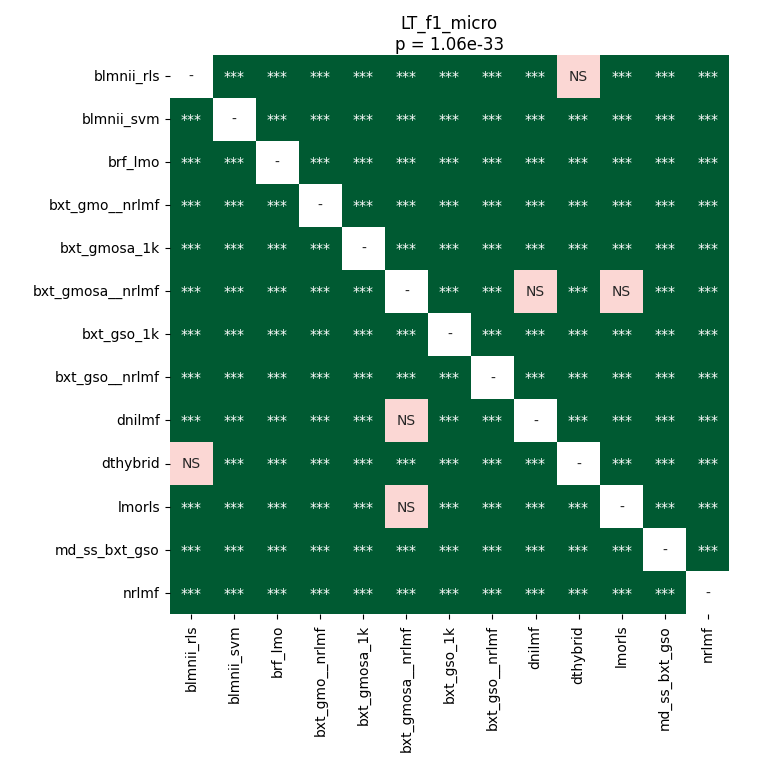

The file beside this chart, header and first rows:
	blmnii_rls	blmnii_svm	brf_lmo	bxt_gmo__nrlmf	bxt_gmosa_1k	bxt_gmosa__nrlmf	bxt_gso_1k	bxt_gso__nrlmf	dnilmf	dthybrid	lmorls	md_ss_bxt_gso	nrlmf
blmnii_rls	1.0	3.4005301339285715e-05	3.4005301339285715e-05	3.4005301339285715e-05	3.4005301339285715e-05	3.4005301339285715e-05	3.4005301339285715e-05	3.4005301339285715e-05	3.4005301339285715e-05	1.0	3.4005301339285715e-05	3.4005301339285715e-05	0.0005525
blmnii_svm	3.4005301339285715e-05	1.0	3.4005301339285715e-05	3.4005301339285715e-05	3.4005301339285715e-05	3.4005301339285715e-05	3.4005301339285715e-05	3.4005301339285715e-05	3.4005301339285715e-05	3.4005301339285715e-05	3.4005301339285715e-05	3.4005301339285715e-05	3.4005301339285715e-05
brf_lmo	3.4005301339285715e-05	3.4005301339285715e-05	1.0	3.4005301339285715e-05	3.4005301339285715e-05	3.4005301339285715e-05	3.4005301339285715e-05	3.4005301339285715e-05	3.4005301339285715e-05	3.4005301339285715e-05	3.4005301339285715e-05	3.4005301339285715e-05	3.4005301339285715e-05
bxt_gmo__nrlmf	3.4005301339285715e-05	3.4005301339285715e-05	3.4005301339285715e-05	1.0	3.4005301339285715e-05	3.4005301339285715e-05	3.4005301339285715e-05	3.4005301339285715e-05	3.4005301339285715e-05	3.4005301339285715e-05	3.4005301339285715e-05	3.4005301339285715e-05	3.4005301339285715e-05
bxt_gmosa_1k	3.4005301339285715e-05	3.4005301339285715e-05	3.4005301339285715e-05	3.4005301339285715e-05	1.0	3.4005301339285715e-05	3.4005301339285715e-05	3.4005301339285715e-05	3.4005301339285715e-05	3.4005301339285715e-05	3.4005301339285715e-05	3.4005301339285715e-05	3.4005301339285715e-05
bxt_gmosa__nrlmf	3.4005301339285715e-05	3.4005301339285715e-05	3.4005301339285715e-05	3.4005301339285715e-05	3.4005301339285715e-05	1.0	0.0001653	3.4005301339285715e-05	0.535	3.4005301339285715e-05	0.1197	0.0001653	3.4005301339285715e-05
bxt_gso_1k	3.4005301339285715e-05	3.4005301339285715e-05	3.4005301339285715e-05	3.4005301339285715e-05	3.4005301339285715e-05	0.0001653	1.0	3.4005301339285715e-05	3.4005301339285715e-05	3.4005301339285715e-05	3.4005301339285715e-05	3.4005301339285715e-05	3.4005301339285715e-05
bxt_gso__nrlmf	3.4005301339285715e-05	3.4005301339285715e-05	3.4005301339285715e-05	3.4005301339285715e-05	3.4005301339285715e-05	3.4005301339285715e-05	3.4005301339285715e-05	1.0	3.4005301339285715e-05	3.4005301339285715e-05	3.4005301339285715e-05	3.4005301339285715e-05	3.4005301339285715e-05
dnilmf	3.4005301339285715e-05	3.4005301339285715e-05	3.4005301339285715e-05	3.4005301339285715e-05	3.4005301339285715e-05	0.535	3.4005301339285715e-05	3.4005301339285715e-05	1.0	3.4005301339285715e-05	0.0003261	3.4005301339285715e-05	3.4005301339285715e-05
dthybrid	1.0	3.4005301339285715e-05	3.4005301339285715e-05	3.4005301339285715e-05	3.4005301339285715e-05	3.4005301339285715e-05	3.4005301339285715e-05	3.4005301339285715e-05	3.4005301339285715e-05	1.0	3.4005301339285715e-05	3.4005301339285715e-05	0.0005525
lmorls	3.4005301339285715e-05	3.4005301339285715e-05	3.4005301339285715e-05	3.4005301339285715e-05	3.4005301339285715e-05	0.1197	3.4005301339285715e-05	3.4005301339285715e-05	0.0003261	3.4005301339285715e-05	1.0	3.4005301339285715e-05	3.4005301339285715e-05
md_ss_bxt_gso	3.4005301339285715e-05	3.4005301339285715e-05	3.4005301339285715e-05	3.4005301339285715e-05	3.4005301339285715e-05	0.0001653	3.4005301339285715e-05	3.4005301339285715e-05	3.4005301339285715e-05	3.4005301339285715e-05	3.4005301339285715e-05	1.0	3.4005301339285715e-05
nrlmf	0.0005525	3.4005301339285715e-05	3.4005301339285715e-05	3.4005301339285715e-05	3.4005301339285715e-05	3.4005301339285715e-05	3.4005301339285715e-05	3.4005301339285715e-05	3.4005301339285715e-05	0.0005525	3.4005301339285715e-05	3.4005301339285715e-05	1.0
